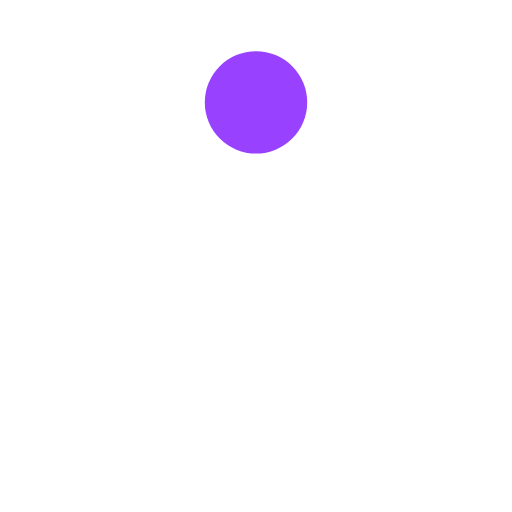
t = 0.00 s
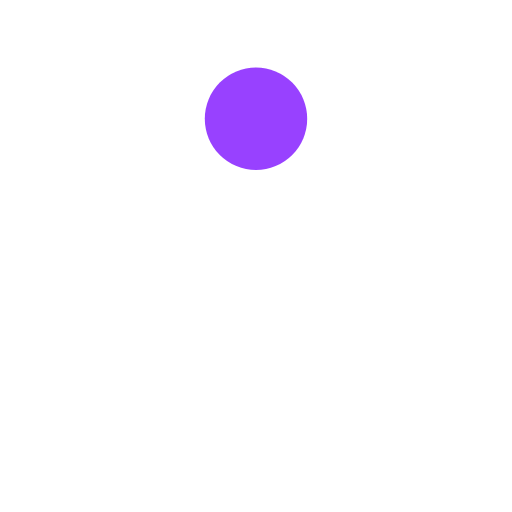
t = 0.36 s
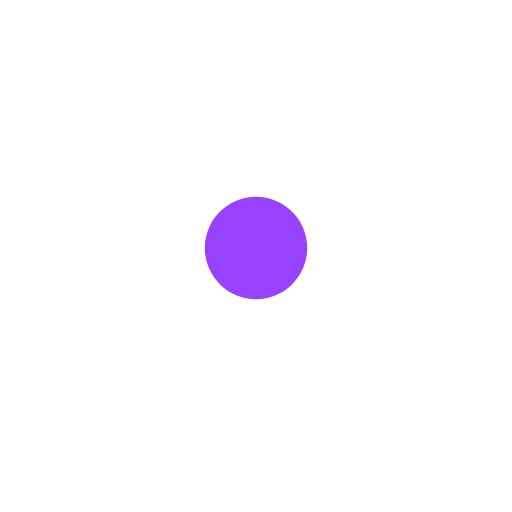
t = 1.07 s
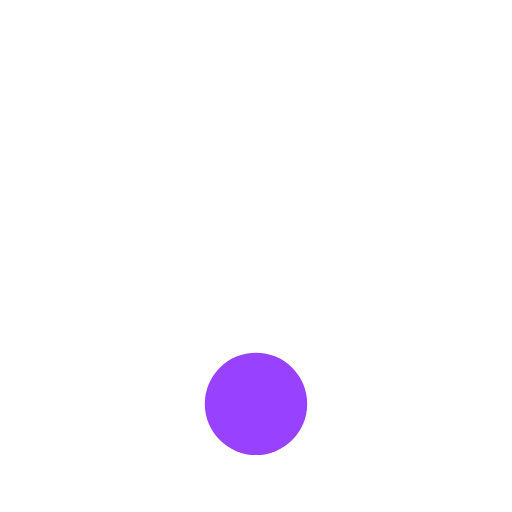
t = 1.43 s
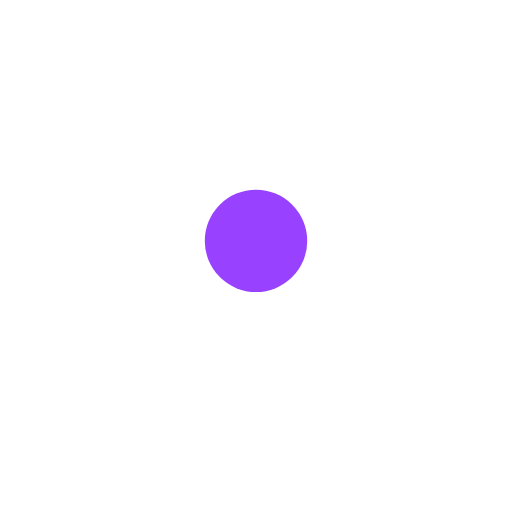
t = 1.79 s
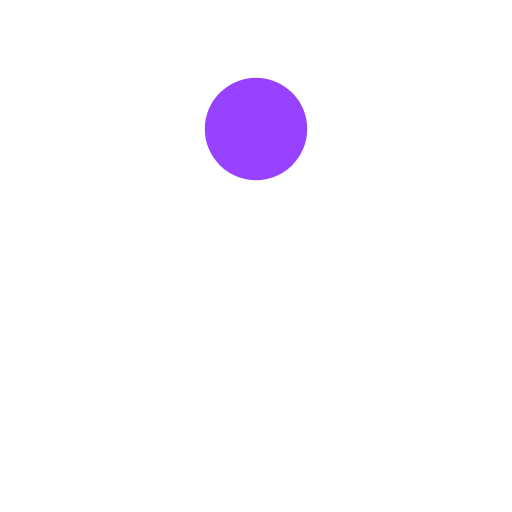
t = 2.50 s

The animated SVG that drew these frames (rendered in a browser with its animation timeline set to each time). Animation: 1 SMIL element (animate=1); one cycle of 2.86 s, repeats indefinitely.

<?xml version="1.0" encoding="utf-8"?>
<svg xmlns="http://www.w3.org/2000/svg" xmlns:xlink="http://www.w3.org/1999/xlink" style="margin: auto; background: none; display: block; shape-rendering: auto;" width="200px" height="200px" viewBox="0 0 100 100" preserveAspectRatio="xMidYMid">
<circle cx="50" cy="20" r="10" fill="#9841ff">
  <animate attributeName="cy" dur="2.8571428571428568s" repeatCount="indefinite" calcMode="spline" keySplines="0.45 0 0.9 0.55;0 0.45 0.55 0.9" keyTimes="0;0.5;1" values="20;80;20"></animate>
</circle>
<!-- [ldio] generated by https://loading.io/ --></svg>
